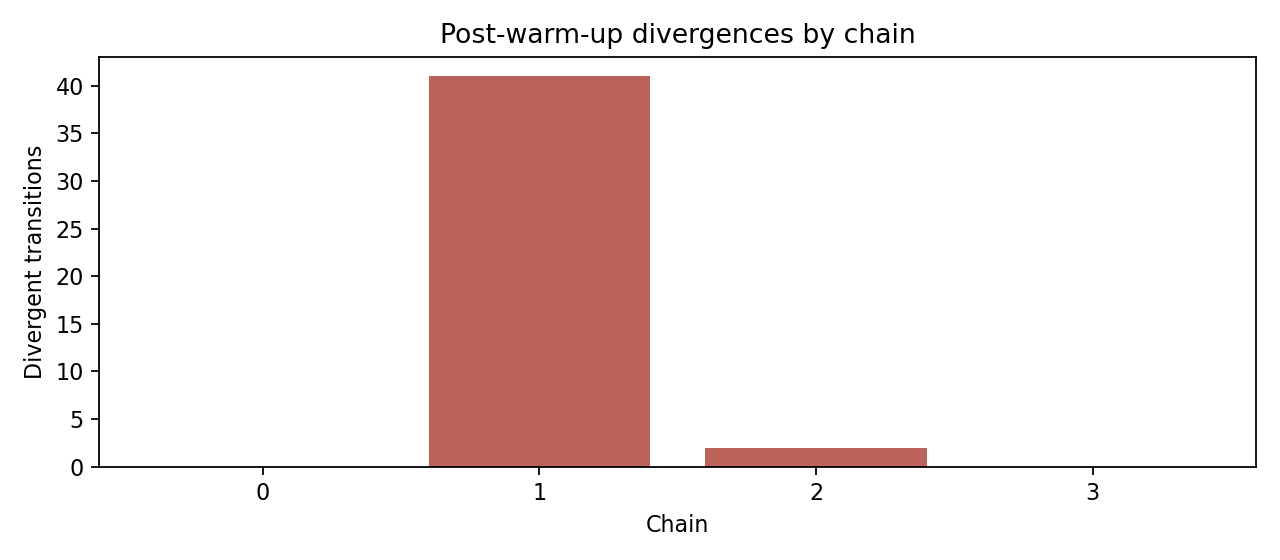

Values plotted in this chart, from the file beside it:
chain, draws, divergences, divergence_rate
0, 10000, 0, 0.0
1, 10000, 41, 0.0041
2, 10000, 2, 0.0002
3, 10000, 0, 0.0
